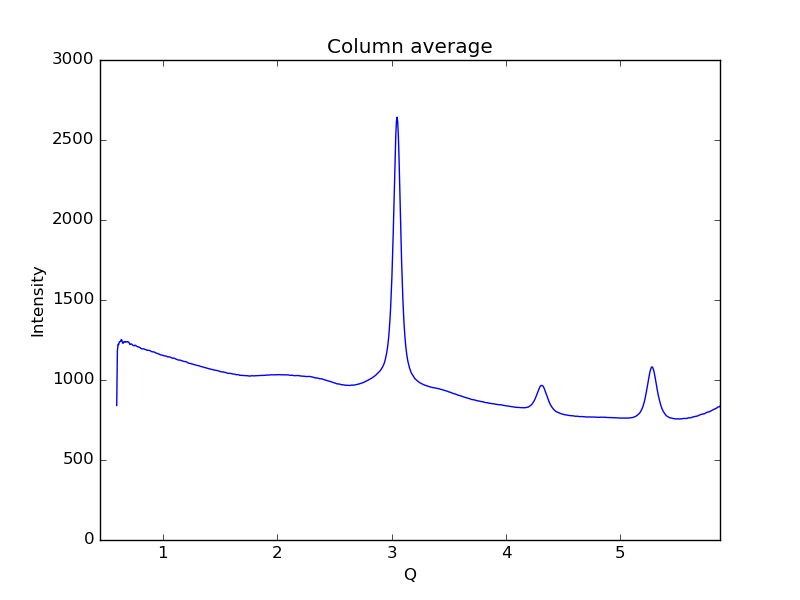

The file beside this chart, header and first rows:
0.59621693822088684, 840.721
0.6019, 1180
0.6075, 1223
0.6132, 1221
0.6189, 1238
0.6245, 1240
0.6302, 1241
0.6358, 1253
0.6415, 1248
0.6472, 1231
0.6528, 1229
0.6585, 1239
0.6641, 1239
0.6698, 1241
0.6755, 1236
0.6811, 1238
0.6868, 1239
0.6924, 1240
0.6981, 1237
0.7038, 1234
0.7094, 1223
0.7151, 1223
0.7207, 1226
0.7264, 1225
0.7321, 1221
0.7377, 1217
0.7434, 1215
0.749, 1213
0.7547, 1217
0.7603, 1217
0.766, 1213
0.7717, 1211
0.7773, 1209
0.783, 1207
0.7886, 1207
0.7943, 1204
0.8, 1203
0.8056, 1198
0.8113, 1197
0.8169, 1194
0.8226, 1195
0.8283, 1195
0.8339, 1194
0.8396, 1192
0.8452, 1191
0.8509, 1190
0.8566, 1187
0.8622, 1187
0.8679, 1185
0.8735, 1186
0.8792, 1185
0.8849, 1185
0.8905, 1182
0.8962, 1179
0.9018, 1177
0.9075, 1177
0.9132, 1176
0.9188, 1176
0.9245, 1175
0.9301, 1172
0.9358, 1170
... 939 more rows
